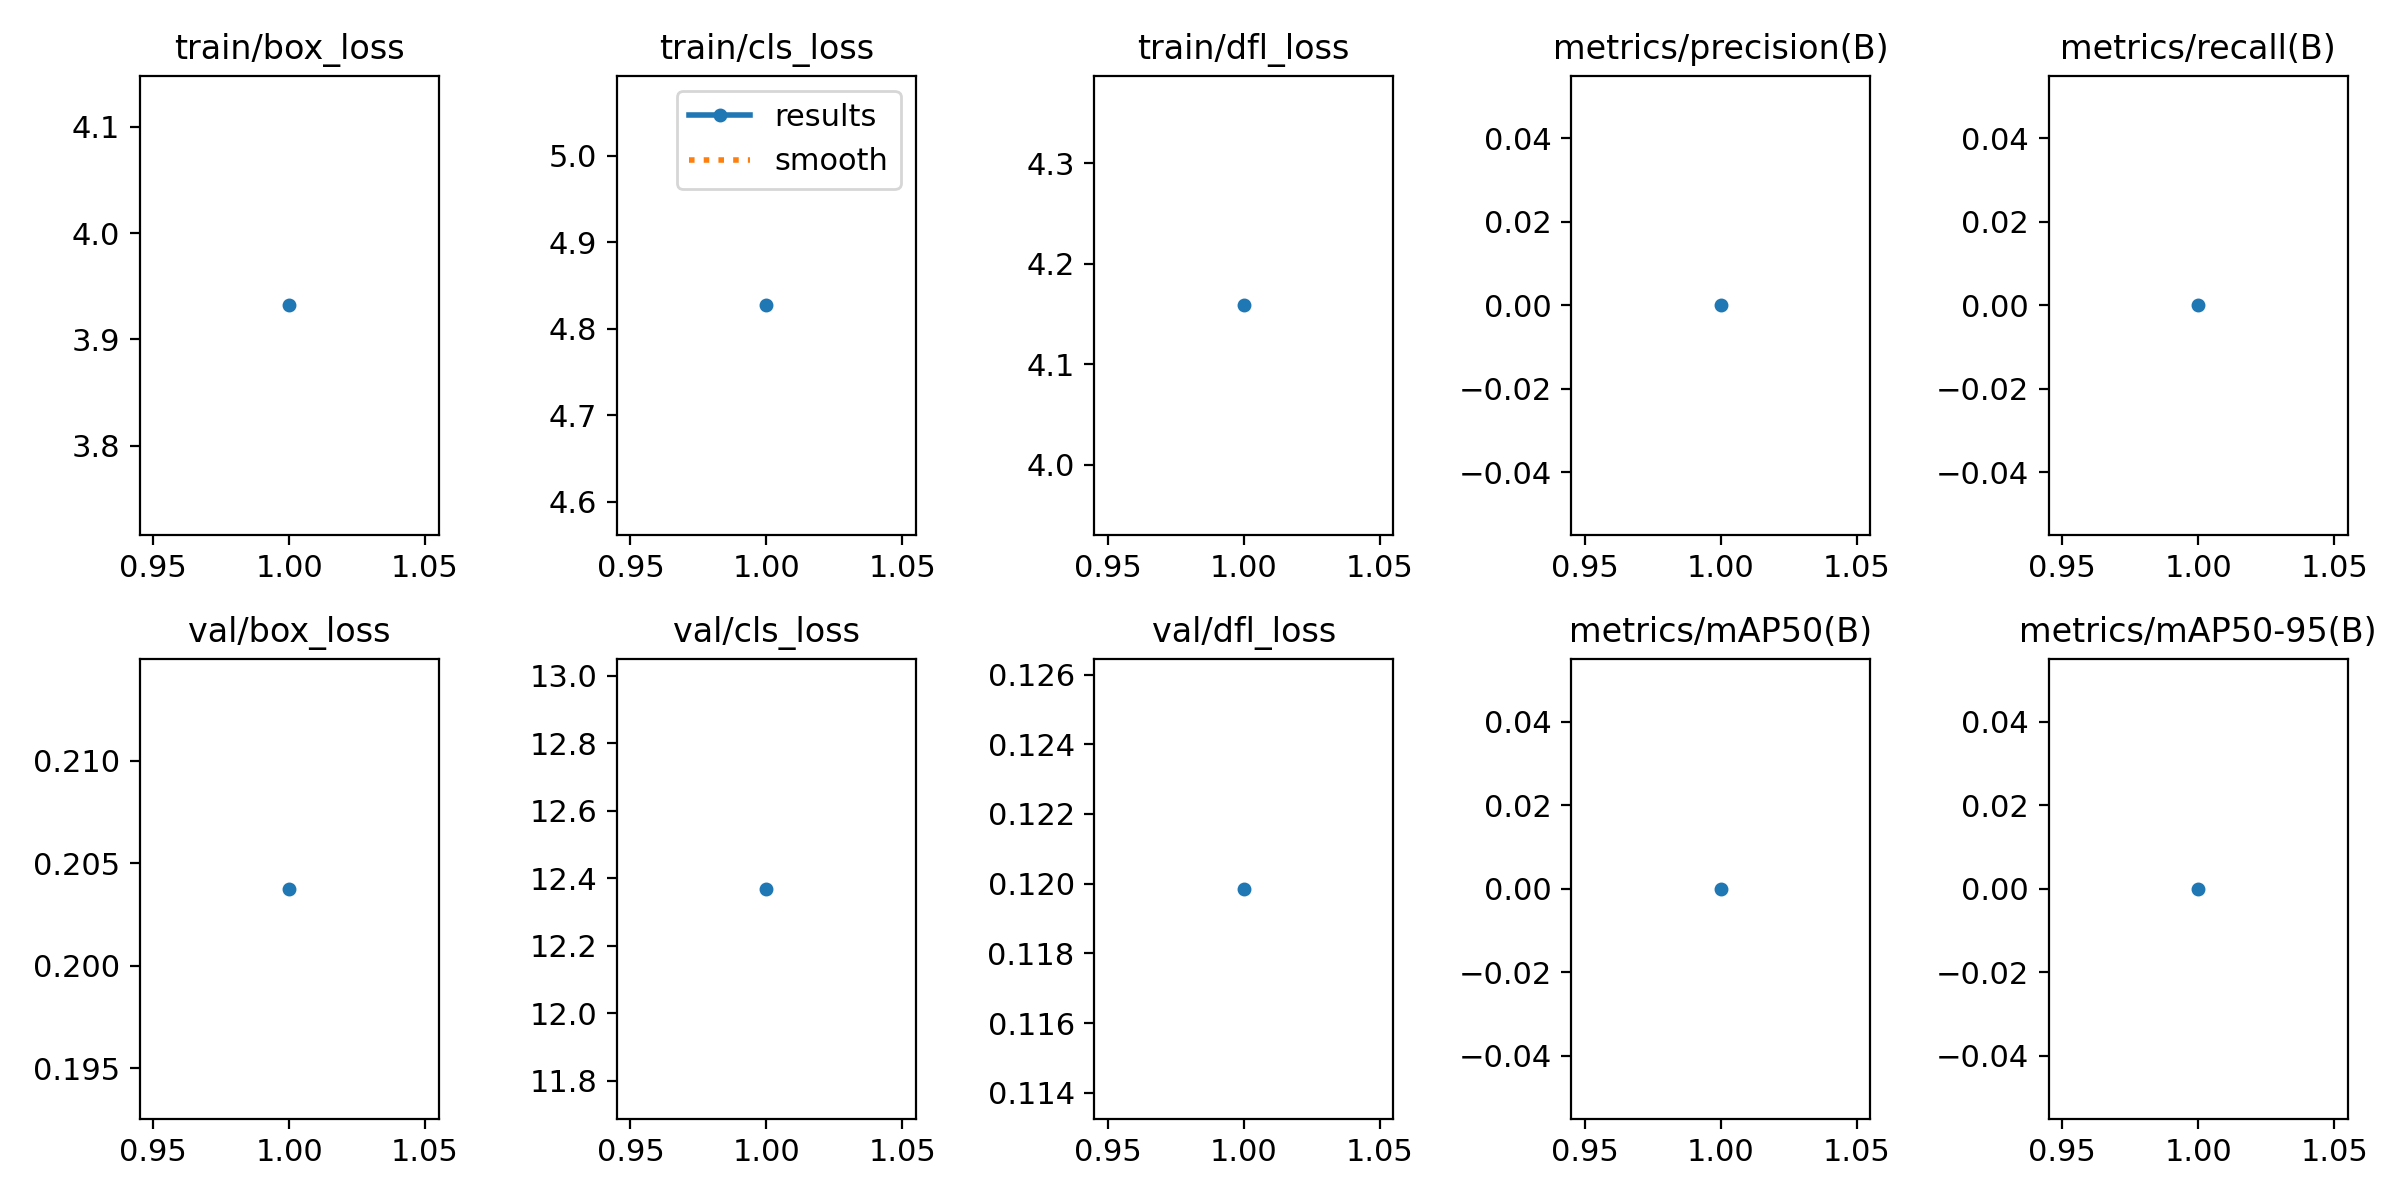

The file beside this chart, header and first rows:
epoch, train/box_loss, train/cls_loss, train/dfl_loss, metrics/precision(B), metrics/recall(B), metrics/mAP50(B), metrics/mAP50-95(B), val/box_loss, val/cls_loss, val/dfl_loss, lr/pg0, lr/pg1, lr/pg2
1, 3.932, 4.827, 4.159, 0, 0, 0, 0, 0.2038, 12.37, 0.1198, 0.0004126, 0.0004126, 0.0004126
